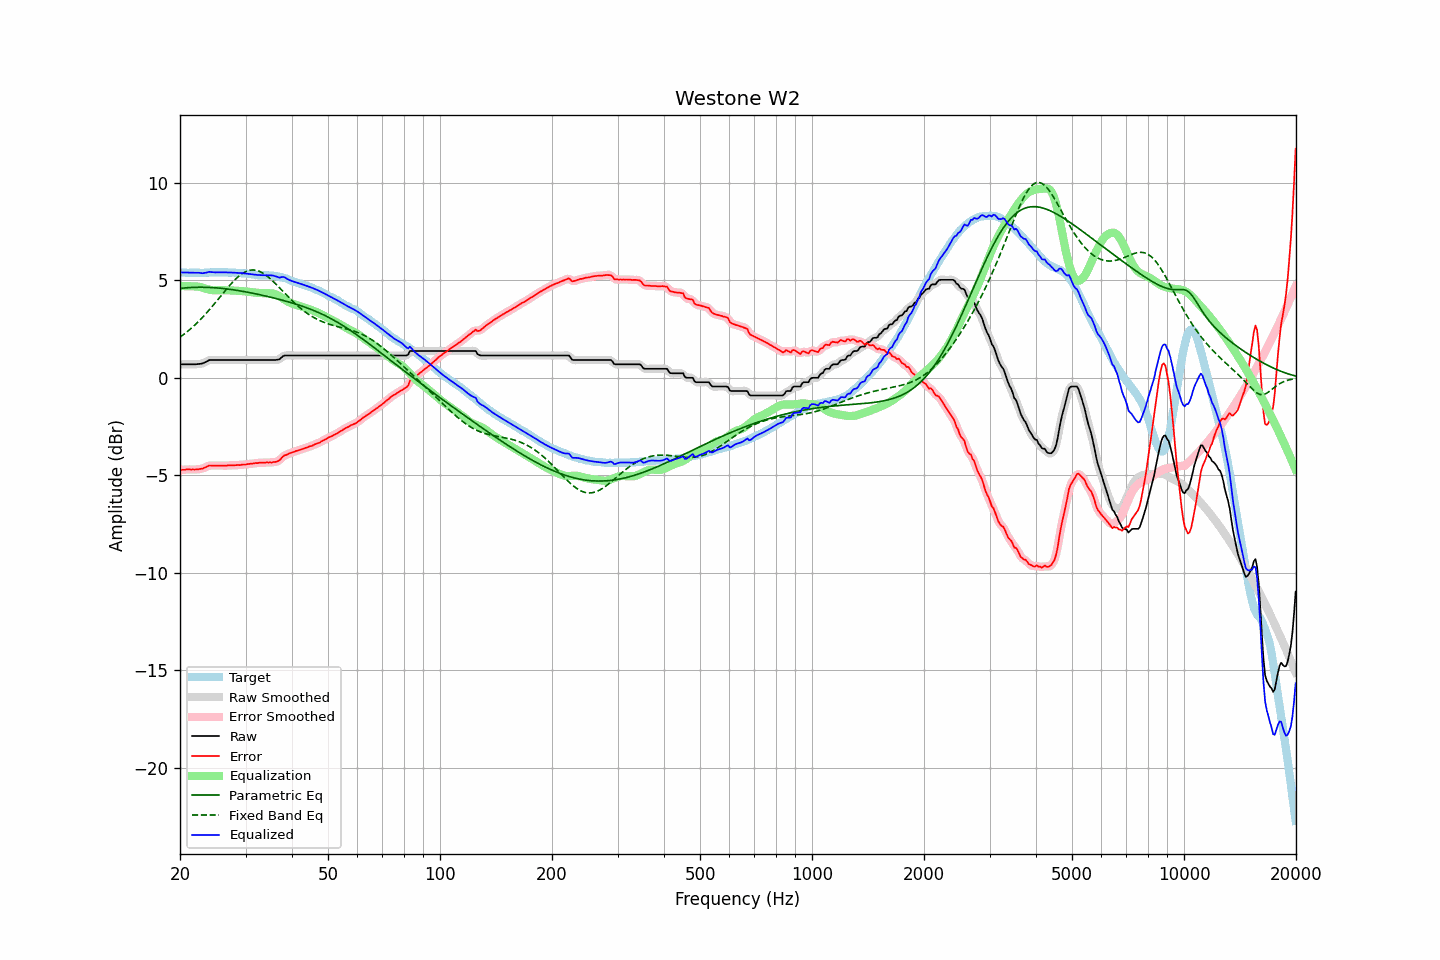

Values plotted in this chart, from the file beside it:
frequency, raw, error, smoothed, error_smoothed, equalization, parametric_eq, fixed_band_eq, equalized_raw, equalized_smoothed, target
20.00, 0.70, -4.72, 0.70, -4.72, 4.71, 4.59, 2.09, 5.41, 5.41, 5.42
20.20, 0.70, -4.71, 0.70, -4.71, 4.71, 4.60, 2.15, 5.41, 5.41, 5.41
20.40, 0.70, -4.71, 0.70, -4.71, 4.71, 4.61, 2.21, 5.41, 5.41, 5.41
20.61, 0.70, -4.71, 0.70, -4.70, 4.71, 4.61, 2.27, 5.41, 5.41, 5.41
20.81, 0.70, -4.69, 0.70, -4.70, 4.71, 4.62, 2.34, 5.40, 5.40, 5.39
21.02, 0.70, -4.69, 0.70, -4.69, 4.70, 4.63, 2.41, 5.40, 5.40, 5.39
21.23, 0.70, -4.69, 0.70, -4.69, 4.70, 4.63, 2.47, 5.40, 5.40, 5.39
21.44, 0.70, -4.70, 0.70, -4.70, 4.70, 4.64, 2.55, 5.40, 5.40, 5.40
21.66, 0.70, -4.69, 0.70, -4.70, 4.70, 4.64, 2.62, 5.39, 5.39, 5.39
21.87, 0.70, -4.70, 0.70, -4.70, 4.70, 4.64, 2.70, 5.39, 5.39, 5.40
22.09, 0.70, -4.69, 0.70, -4.69, 4.69, 4.65, 2.77, 5.39, 5.39, 5.39
22.31, 0.71, -4.69, 0.71, -4.69, 4.69, 4.65, 2.85, 5.39, 5.39, 5.40
22.54, 0.72, -4.67, 0.71, -4.68, 4.67, 4.65, 2.94, 5.39, 5.39, 5.39
22.76, 0.73, -4.66, 0.73, -4.66, 4.65, 4.65, 3.02, 5.38, 5.38, 5.39
22.99, 0.74, -4.65, 0.75, -4.64, 4.63, 4.65, 3.11, 5.37, 5.37, 5.39
23.22, 0.78, -4.61, 0.78, -4.62, 4.60, 4.65, 3.19, 5.38, 5.38, 5.39
23.45, 0.82, -4.58, 0.82, -4.58, 4.58, 4.65, 3.28, 5.39, 5.39, 5.40
23.69, 0.86, -4.54, 0.86, -4.53, 4.55, 4.64, 3.38, 5.41, 5.42, 5.40
23.92, 0.91, -4.49, 0.90, -4.51, 4.53, 4.64, 3.47, 5.44, 5.43, 5.40
24.16, 0.92, -4.49, 0.92, -4.49, 4.51, 4.64, 3.57, 5.43, 5.43, 5.41
24.40, 0.92, -4.50, 0.92, -4.49, 4.50, 4.63, 3.66, 5.42, 5.42, 5.42
24.65, 0.92, -4.50, 0.92, -4.50, 4.49, 4.63, 3.76, 5.41, 5.41, 5.42
24.89, 0.92, -4.50, 0.92, -4.50, 4.49, 4.62, 3.86, 5.41, 5.41, 5.42
25.14, 0.92, -4.49, 0.92, -4.50, 4.49, 4.61, 3.96, 5.41, 5.41, 5.41
25.39, 0.92, -4.50, 0.92, -4.50, 4.50, 4.61, 4.06, 5.41, 5.41, 5.42
25.65, 0.92, -4.50, 0.92, -4.50, 4.50, 4.60, 4.16, 5.42, 5.42, 5.42
25.91, 0.92, -4.49, 0.92, -4.50, 4.50, 4.59, 4.26, 5.42, 5.42, 5.41
26.16, 0.92, -4.50, 0.92, -4.50, 4.50, 4.58, 4.36, 5.42, 5.42, 5.42
26.43, 0.92, -4.50, 0.92, -4.50, 4.50, 4.57, 4.46, 5.41, 5.41, 5.42
26.69, 0.92, -4.50, 0.92, -4.50, 4.49, 4.56, 4.56, 5.41, 5.41, 5.42
26.96, 0.92, -4.48, 0.92, -4.49, 4.49, 4.55, 4.66, 5.41, 5.41, 5.40
27.23, 0.92, -4.48, 0.92, -4.48, 4.49, 4.54, 4.75, 5.41, 5.41, 5.40
27.50, 0.92, -4.48, 0.92, -4.48, 4.49, 4.53, 4.85, 5.40, 5.40, 5.40
27.77, 0.92, -4.49, 0.92, -4.49, 4.48, 4.52, 4.94, 5.40, 5.40, 5.41
28.05, 0.92, -4.48, 0.92, -4.48, 4.48, 4.51, 5.02, 5.40, 5.40, 5.40
28.33, 0.92, -4.47, 0.92, -4.47, 4.47, 4.49, 5.10, 5.39, 5.39, 5.39
28.62, 0.92, -4.46, 0.92, -4.47, 4.47, 4.48, 5.18, 5.39, 5.39, 5.38
28.90, 0.92, -4.47, 0.92, -4.46, 4.46, 4.47, 5.24, 5.38, 5.38, 5.39
29.19, 0.92, -4.46, 0.92, -4.46, 4.46, 4.45, 5.31, 5.38, 5.38, 5.38
29.48, 0.92, -4.44, 0.92, -4.45, 4.45, 4.44, 5.36, 5.37, 5.37, 5.36
29.78, 0.92, -4.44, 0.92, -4.44, 4.44, 4.42, 5.41, 5.36, 5.36, 5.36
30.08, 0.92, -4.44, 0.92, -4.43, 4.43, 4.41, 5.45, 5.35, 5.35, 5.36
30.38, 0.92, -4.42, 0.92, -4.43, 4.42, 4.39, 5.49, 5.34, 5.34, 5.34
30.68, 0.92, -4.41, 0.92, -4.41, 4.41, 4.38, 5.51, 5.33, 5.33, 5.33
30.99, 0.92, -4.40, 0.92, -4.40, 4.40, 4.36, 5.53, 5.32, 5.32, 5.32
31.30, 0.92, -4.39, 0.92, -4.39, 4.39, 4.35, 5.53, 5.31, 5.31, 5.31
31.61, 0.92, -4.38, 0.92, -4.38, 4.38, 4.33, 5.53, 5.30, 5.30, 5.30
31.93, 0.92, -4.36, 0.92, -4.37, 4.37, 4.31, 5.52, 5.29, 5.29, 5.28
32.24, 0.92, -4.37, 0.92, -4.36, 4.36, 4.29, 5.50, 5.28, 5.28, 5.29
32.57, 0.92, -4.35, 0.92, -4.36, 4.36, 4.28, 5.48, 5.28, 5.28, 5.27
32.89, 0.92, -4.35, 0.92, -4.35, 4.35, 4.26, 5.44, 5.27, 5.27, 5.27
33.22, 0.92, -4.35, 0.92, -4.35, 4.35, 4.24, 5.40, 5.27, 5.27, 5.27
33.55, 0.92, -4.34, 0.92, -4.35, 4.35, 4.22, 5.35, 5.26, 5.26, 5.26
33.89, 0.92, -4.35, 0.92, -4.34, 4.34, 4.20, 5.30, 5.26, 5.26, 5.27
34.23, 0.92, -4.33, 0.92, -4.34, 4.34, 4.18, 5.24, 5.26, 5.26, 5.25
34.57, 0.92, -4.34, 0.92, -4.34, 4.34, 4.16, 5.17, 5.26, 5.26, 5.26
34.92, 0.92, -4.33, 0.92, -4.33, 4.34, 4.14, 5.10, 5.26, 5.26, 5.25
35.27, 0.92, -4.34, 0.92, -4.33, 4.34, 4.13, 5.02, 5.26, 5.25, 5.26
35.62, 0.92, -4.31, 0.92, -4.32, 4.32, 4.10, 4.95, 5.24, 5.24, 5.23
35.97, 0.92, -4.31, 0.92, -4.31, 4.30, 4.08, 4.86, 5.22, 5.22, 5.23
... 635 more rows
